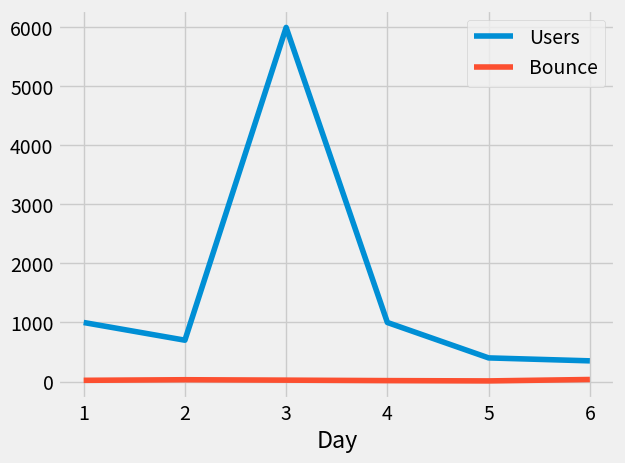

Python code for this plot:
import pandas as pd
import matplotlib.pyplot as plt
from matplotlib import style
style.use("fivethirtyeight")

web_data = {"Day":[1,2,3,4,5,6], "Visitors":[1000,700,6000,1000,400,350], "Bounce":[20,30,23,15,10,34]}
df = pd.DataFrame(web_data)
print(df)
print(df.head(2)) # Slicing
print(df.tail(3))
################
df1 = pd.DataFrame({"HPI":[80,90,70,60],"Int_Rate":[2,1,2,3], "IND_GDP":[50,45,45,67]},
                   index = [2001, 2002, 2003, 2004])
df2 = pd.DataFrame({"HPI":[80,90,70,60],"Int_Rate":[2,1,2,3], "IND_GDP":[50,45,45,67]},
                   index = [2005, 2006, 2007, 2008])
#merge = pd.merge(df1, df2)
merge = pd.merge(df1, df2, on = "HPI") # merge 2 dataframe
print(merge)
print("Concat")
Concat = pd.concat([df1,df2])
################
df1 = pd.DataFrame({"HPI":[80,90,70,60],"Int_Rate":[2,1,2,3], "IND_GDP":[50,45,45,67]},
                   index = [2001, 2002, 2004, 2007])
df2 = pd.DataFrame({"Age":[80,90,70,60],"RF_Rate":[2,1,2,3], "World_GDP":[50,45,45,67]},
                   index = [2001, 2002, 2013, 2005])

joined = df1.join(df2)
print(joined)
####################
web_data = {"Day":[1,2,3,4,5,6], "Visitors":[1000,700,6000,1000,400,350], "Bounce":[20,30,23,15,10,34]}
df = pd.DataFrame(web_data)
df = df.rename(columns={"Visitors":"Users"})
df.set_index("Day", inplace = True)
df.plot()
print(df)
plt.show()

